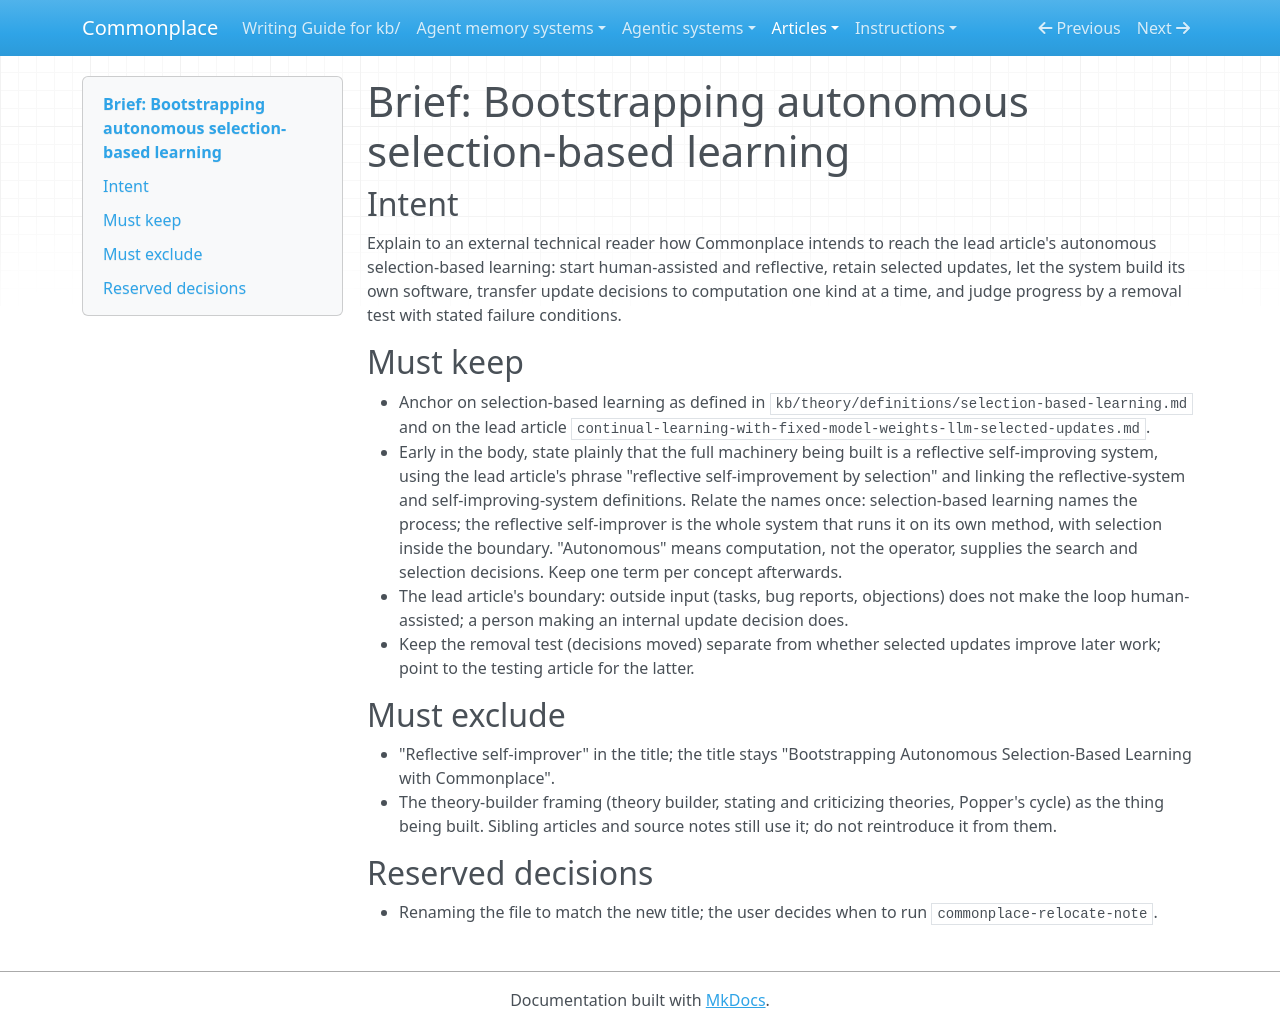

repository: zby/commonplace · page: articles/bootstrapping-autonomous-selection-based-learning.brief/index.html · generator: mkdocs

---
type: types/write-brief.md
description: "Commission for the bootstrap supplement: explain how Commonplace bootstraps autonomous selection-based learning in a reflective self-improver by moving update decisions from its operator to computation"
---

# Brief: Bootstrapping autonomous selection-based learning

## Intent

Explain to an external technical reader how Commonplace intends to reach the
lead article's autonomous selection-based learning: start human-assisted and
reflective, retain selected updates, let the system build its own software,
transfer update decisions to computation one kind at a time, and judge
progress by a removal test with stated failure conditions.

## Must keep

- Anchor on selection-based learning as defined in
  `kb/theory/definitions/selection-based-learning.md` and on the lead article
  `continual-learning-with-fixed-model-weights-llm-selected-updates.md`.
- Early in the body, state plainly that the full machinery being built is a
  reflective self-improving system, using the lead article's phrase
  "reflective self-improvement by selection" and linking the reflective-system
  and self-improving-system definitions. Relate the names once: selection-based
  learning names the process; the reflective self-improver is the whole system
  that runs it on its own method, with selection inside the boundary.
  "Autonomous" means computation, not the operator, supplies the search and
  selection decisions. Keep one term per concept afterwards.
- The lead article's boundary: outside input (tasks, bug reports,
  objections) does not make the loop human-assisted; a person making an
  internal update decision does.
- Keep the removal test (decisions moved) separate from whether selected
  updates improve later work; point to the testing article for the latter.

## Must exclude

- "Reflective self-improver" in the title; the title stays "Bootstrapping
  Autonomous Selection-Based Learning with Commonplace".
- The theory-builder framing (theory builder, stating and criticizing
  theories, Popper's cycle) as the thing being built. Sibling articles and
  source notes still use it; do not reintroduce it from them.

## Reserved decisions

- Renaming the file to match the new title; the user decides when to run
  `commonplace-relocate-note`.
